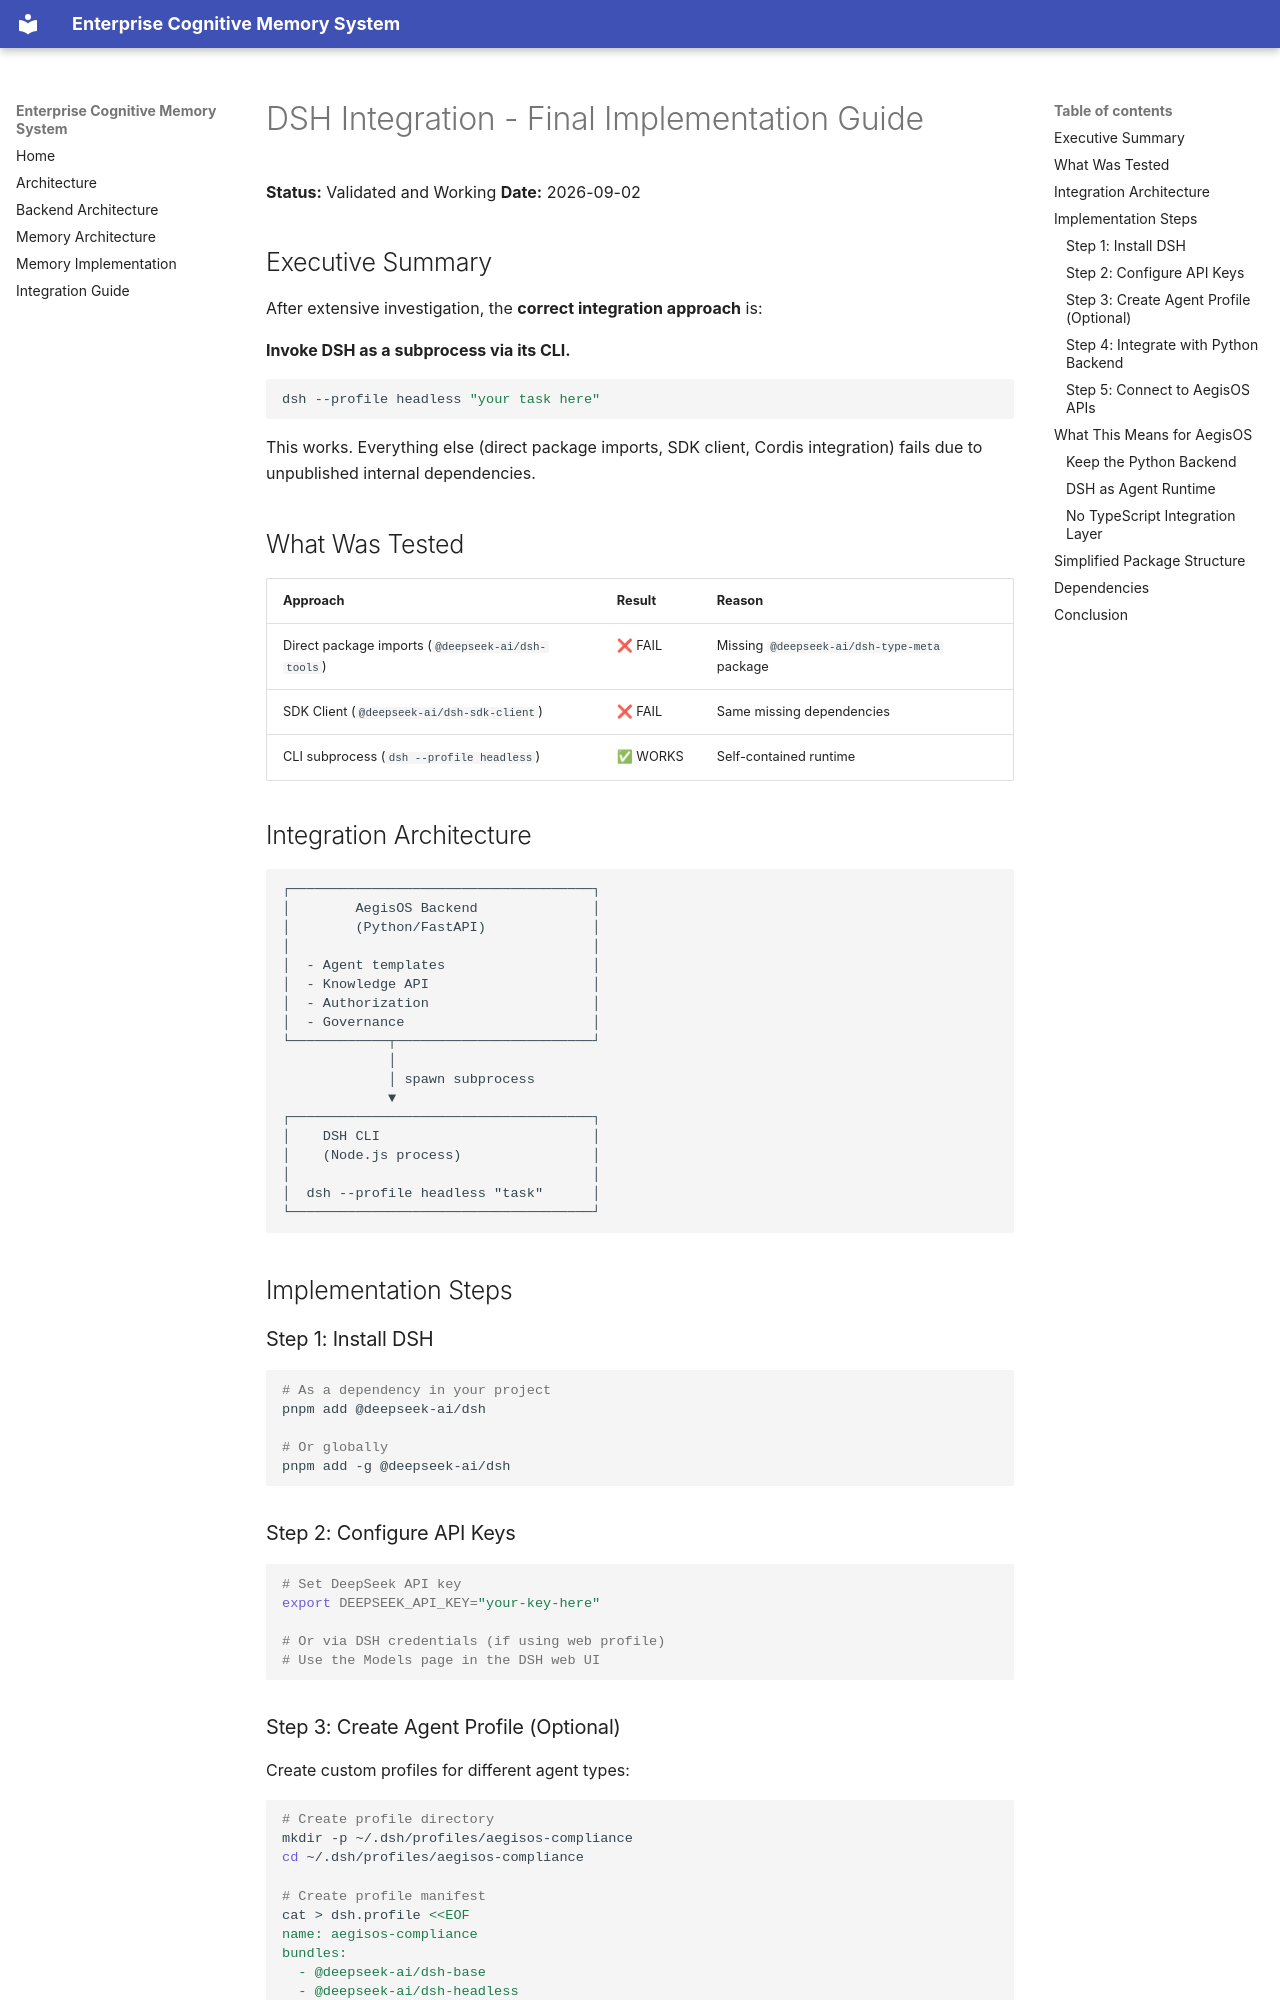

repository: Brajesh9373/AegisOs · page: dsh-integration-guide/index.html · generator: mkdocs

# DSH Integration - Final Implementation Guide

**Status:** Validated and Working
**Date:** 2026-09-02

## Executive Summary

After extensive investigation, the **correct integration approach** is:

**Invoke DSH as a subprocess via its CLI.**

```bash
dsh --profile headless "your task here"
```

This works. Everything else (direct package imports, SDK client, Cordis integration) fails due to unpublished internal dependencies.

## What Was Tested

| Approach | Result | Reason |
|----------|--------|--------|
| Direct package imports (`@deepseek-ai/dsh-tools`) | ❌ FAIL | Missing `@deepseek-ai/dsh-type-meta` package |
| SDK Client (`@deepseek-ai/dsh-sdk-client`) | ❌ FAIL | Same missing dependencies |
| CLI subprocess (`dsh --profile headless`) | ✅ WORKS | Self-contained runtime |

## Integration Architecture

```
┌─────────────────────────────────────┐
│        AegisOS Backend              │
│        (Python/FastAPI)             │
│                                     │
│  - Agent templates                  │
│  - Knowledge API                    │
│  - Authorization                    │
│  - Governance                       │
└────────────┬────────────────────────┘
             │
             │ spawn subprocess
             ▼
┌─────────────────────────────────────┐
│    DSH CLI                          │
│    (Node.js process)                │
│                                     │
│  dsh --profile headless "task"      │
└─────────────────────────────────────┘
```

## Implementation Steps

### Step 1: Install DSH

```bash
# As a dependency in your project
pnpm add @deepseek-ai/dsh

# Or globally
pnpm add -g @deepseek-ai/dsh
```

### Step 2: Configure API Keys

```bash
# Set DeepSeek API key
export DEEPSEEK_API_KEY="your-key-here"

# Or via DSH credentials (if using web profile)
# Use the Models page in the DSH web UI
```
